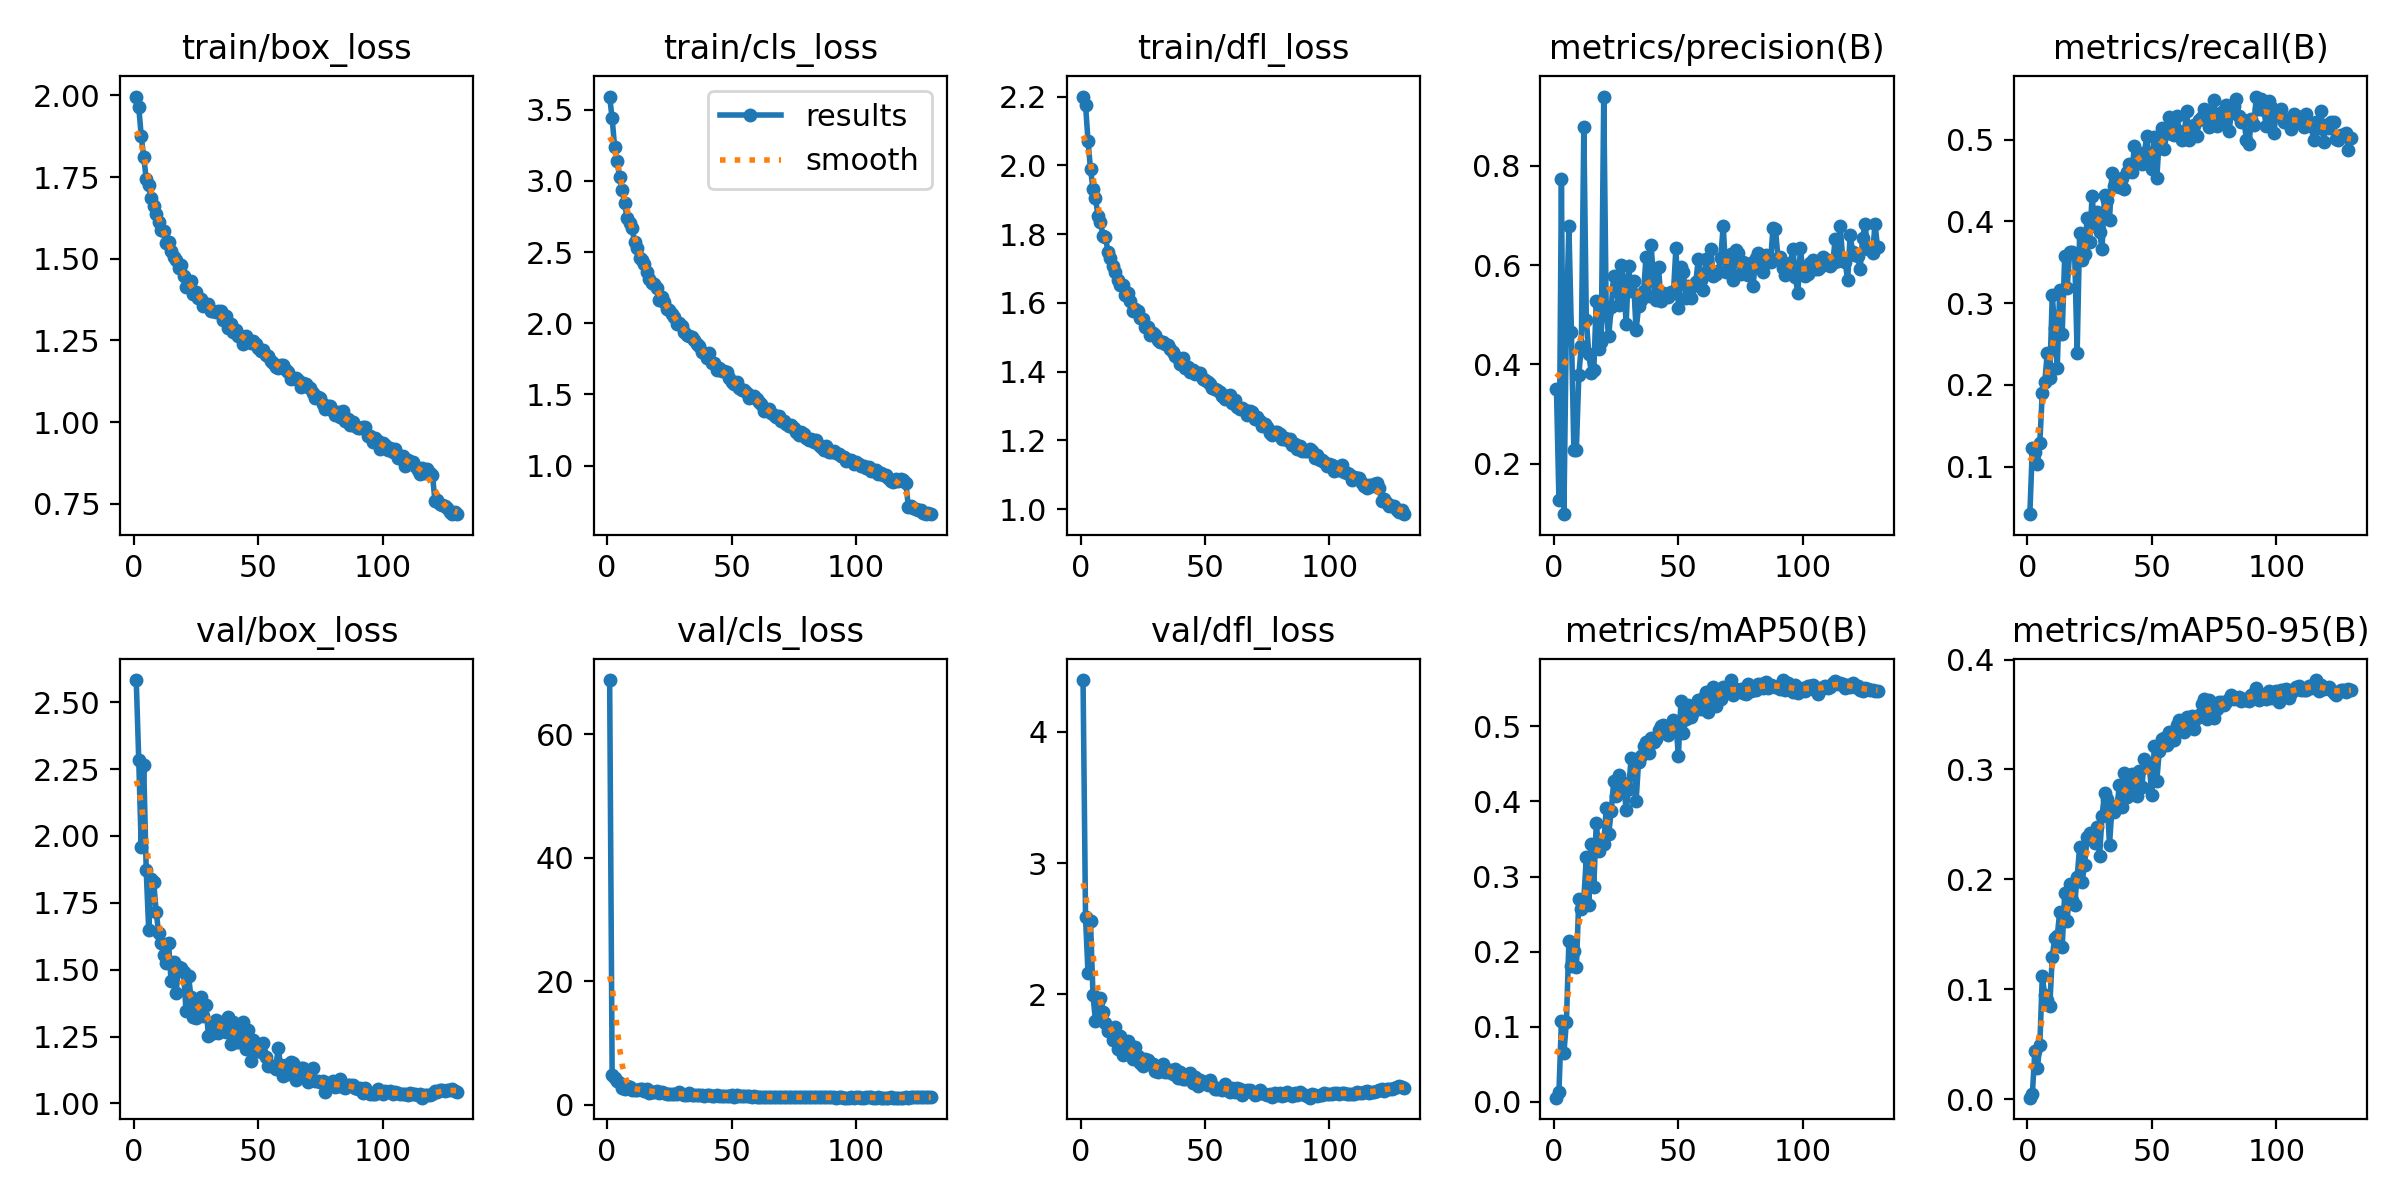

The data file committed next to this chart (first rows):
epoch, train/box_loss, train/cls_loss, train/dfl_loss, metrics/precision(B), metrics/recall(B), metrics/mAP50(B), metrics/mAP50-95(B), val/box_loss, val/cls_loss, val/dfl_loss, lr/pg0, lr/pg1, lr/pg2
1, 1.996, 3.592, 2.201, 0.3514, 0.0418, 0.00543, 0.00138, 2.583, 68.77, 4.395, 0.08128, 0.001779, 0.001779
2, 1.964, 3.438, 2.177, 0.1267, 0.123, 0.01351, 0.00431, 2.284, 4.803, 2.586, 0.06246, 0.003539, 0.003539
3, 1.876, 3.238, 2.071, 0.7733, 0.1175, 0.1078, 0.04351, 1.959, 4.286, 2.16, 0.04361, 0.005271, 0.005271
4, 1.81, 3.136, 1.989, 0.09836, 0.1027, 0.06528, 0.028, 2.264, 3.912, 2.56, 0.02473, 0.006977, 0.006977
5, 1.745, 3.025, 1.933, 0.4886, 0.1286, 0.1062, 0.049, 1.871, 3.57, 1.992, 0.008417, 0.008417, 0.008417
6, 1.725, 2.939, 1.904, 0.679, 0.1905, 0.214, 0.1118, 1.65, 2.716, 1.796, 0.008352, 0.008352, 0.008352
7, 1.686, 2.847, 1.853, 0.4662, 0.2029, 0.1809, 0.09443, 1.837, 2.66, 1.944, 0.008286, 0.008286, 0.008286
8, 1.661, 2.738, 1.837, 0.2272, 0.2394, 0.2011, 0.09057, 1.828, 2.994, 1.974, 0.00822, 0.00822, 0.00822
9, 1.637, 2.704, 1.795, 0.2284, 0.2087, 0.179, 0.08438, 1.717, 2.832, 1.866, 0.008155, 0.008155, 0.008155
10, 1.614, 2.666, 1.793, 0.3796, 0.3094, 0.2704, 0.1295, 1.638, 2.373, 1.782, 0.008089, 0.008089, 0.008089
11, 1.589, 2.574, 1.748, 0.4381, 0.2699, 0.2571, 0.147, 1.6, 2.484, 1.717, 0.008023, 0.008023, 0.008023
12, 1.586, 2.529, 1.73, 0.8788, 0.2204, 0.2698, 0.148, 1.556, 2.499, 1.742, 0.007958, 0.007958, 0.007958
13, 1.549, 2.461, 1.707, 0.4904, 0.3157, 0.3255, 0.1707, 1.526, 2.572, 1.651, 0.007892, 0.007892, 0.007892
14, 1.552, 2.442, 1.69, 0.4211, 0.2627, 0.2627, 0.1382, 1.598, 2.613, 1.75, 0.007826, 0.007826, 0.007826
15, 1.525, 2.419, 1.667, 0.3828, 0.3578, 0.3436, 0.1878, 1.456, 2.25, 1.586, 0.007761, 0.007761, 0.007761
16, 1.506, 2.363, 1.652, 0.3883, 0.3191, 0.2858, 0.1618, 1.53, 2.575, 1.682, 0.007695, 0.007695, 0.007695
17, 1.498, 2.311, 1.652, 0.5272, 0.3623, 0.3711, 0.1961, 1.414, 1.946, 1.54, 0.007629, 0.007629, 0.007629
18, 1.473, 2.285, 1.623, 0.431, 0.363, 0.3345, 0.1811, 1.508, 2.163, 1.616, 0.007564, 0.007564, 0.007564
19, 1.482, 2.277, 1.629, 0.4455, 0.3602, 0.3431, 0.1771, 1.506, 2.119, 1.643, 0.007498, 0.007498, 0.007498
20, 1.449, 2.246, 1.607, 0.9395, 0.2387, 0.3434, 0.202, 1.493, 2.217, 1.612, 0.007432, 0.007432, 0.007432
21, 1.415, 2.16, 1.576, 0.5015, 0.3857, 0.391, 0.2295, 1.344, 1.878, 1.508, 0.007367, 0.007367, 0.007367
22, 1.43, 2.185, 1.584, 0.4565, 0.3523, 0.3564, 0.1978, 1.476, 2.054, 1.599, 0.007301, 0.007301, 0.007301
23, 1.431, 2.15, 1.575, 0.5155, 0.3598, 0.3873, 0.2135, 1.397, 1.997, 1.527, 0.007235, 0.007235, 0.007235
24, 1.391, 2.097, 1.555, 0.5776, 0.4045, 0.4266, 0.2383, 1.323, 1.842, 1.478, 0.00717, 0.00717, 0.00717
25, 1.4, 2.094, 1.553, 0.5557, 0.3742, 0.407, 0.2421, 1.321, 1.817, 1.454, 0.007104, 0.007104, 0.007104
26, 1.38, 2.068, 1.53, 0.5194, 0.431, 0.4347, 0.2373, 1.387, 1.807, 1.508, 0.007038, 0.007038, 0.007038
27, 1.378, 2.043, 1.531, 0.5997, 0.3949, 0.4197, 0.2331, 1.399, 1.777, 1.497, 0.006973, 0.006973, 0.006973
28, 1.356, 1.996, 1.508, 0.5665, 0.4109, 0.4247, 0.2472, 1.327, 1.774, 1.469, 0.006907, 0.006907, 0.006907
29, 1.358, 1.999, 1.514, 0.4818, 0.3871, 0.3882, 0.2209, 1.367, 2.022, 1.47, 0.006842, 0.006842, 0.006842
30, 1.362, 1.983, 1.507, 0.5978, 0.3659, 0.4165, 0.2575, 1.252, 1.849, 1.412, 0.006776, 0.006776, 0.006776
31, 1.341, 1.939, 1.492, 0.5487, 0.4324, 0.4581, 0.2782, 1.261, 1.667, 1.408, 0.00671, 0.00671, 0.00671
32, 1.339, 1.918, 1.485, 0.5685, 0.4257, 0.4545, 0.2727, 1.301, 1.651, 1.447, 0.006645, 0.006645, 0.006645
33, 1.336, 1.911, 1.486, 0.4683, 0.4021, 0.4007, 0.2317, 1.31, 1.878, 1.469, 0.006579, 0.006579, 0.006579
34, 1.339, 1.902, 1.482, 0.5167, 0.4596, 0.4527, 0.265, 1.264, 1.667, 1.41, 0.006513, 0.006513, 0.006513
35, 1.341, 1.886, 1.478, 0.529, 0.4435, 0.4602, 0.2611, 1.306, 1.667, 1.412, 0.006448, 0.006448, 0.006448
36, 1.313, 1.857, 1.466, 0.547, 0.4491, 0.4742, 0.2672, 1.297, 1.568, 1.425, 0.006382, 0.006382, 0.006382
37, 1.324, 1.843, 1.457, 0.6163, 0.4419, 0.4786, 0.2855, 1.265, 1.574, 1.395, 0.006316, 0.006316, 0.006316
38, 1.288, 1.8, 1.446, 0.5387, 0.4526, 0.4652, 0.2659, 1.323, 1.624, 1.43, 0.006251, 0.006251, 0.006251
39, 1.301, 1.788, 1.44, 0.6415, 0.4401, 0.4839, 0.2969, 1.222, 1.527, 1.363, 0.006185, 0.006185, 0.006185
40, 1.275, 1.753, 1.422, 0.5724, 0.461, 0.4796, 0.2747, 1.304, 1.592, 1.405, 0.006119, 0.006119, 0.006119
41, 1.283, 1.789, 1.439, 0.5296, 0.4701, 0.4835, 0.2939, 1.229, 1.547, 1.357, 0.006054, 0.006054, 0.006054
42, 1.264, 1.72, 1.412, 0.5959, 0.4605, 0.4952, 0.296, 1.23, 1.512, 1.357, 0.005988, 0.005988, 0.005988
43, 1.265, 1.721, 1.413, 0.5271, 0.4917, 0.4999, 0.2849, 1.281, 1.521, 1.395, 0.005922, 0.005922, 0.005922
44, 1.24, 1.669, 1.399, 0.5433, 0.4728, 0.5014, 0.2757, 1.306, 1.544, 1.4, 0.005857, 0.005857, 0.005857
45, 1.265, 1.685, 1.404, 0.5428, 0.484, 0.494, 0.2985, 1.202, 1.511, 1.323, 0.005791, 0.005791, 0.005791
46, 1.25, 1.663, 1.393, 0.5364, 0.4705, 0.4884, 0.2836, 1.273, 1.509, 1.371, 0.005725, 0.005725, 0.005725
47, 1.241, 1.664, 1.395, 0.5464, 0.4843, 0.4937, 0.3098, 1.157, 1.469, 1.301, 0.00566, 0.00566, 0.00566
48, 1.247, 1.655, 1.395, 0.5445, 0.5043, 0.5085, 0.3024, 1.238, 1.458, 1.349, 0.005594, 0.005594, 0.005594
49, 1.239, 1.612, 1.379, 0.635, 0.4725, 0.5027, 0.3031, 1.201, 1.457, 1.331, 0.005528, 0.005528, 0.005528
50, 1.227, 1.585, 1.377, 0.5139, 0.4636, 0.4606, 0.2768, 1.221, 1.623, 1.33, 0.005463, 0.005463, 0.005463
51, 1.217, 1.574, 1.371, 0.5952, 0.5031, 0.5333, 0.3211, 1.194, 1.369, 1.313, 0.005397, 0.005397, 0.005397
52, 1.221, 1.59, 1.365, 0.5852, 0.4525, 0.4912, 0.2898, 1.225, 1.549, 1.348, 0.005331, 0.005331, 0.005331
53, 1.204, 1.547, 1.353, 0.5334, 0.5012, 0.5103, 0.317, 1.174, 1.43, 1.309, 0.005266, 0.005266, 0.005266
54, 1.203, 1.533, 1.35, 0.5576, 0.5138, 0.5288, 0.3273, 1.14, 1.392, 1.278, 0.0052, 0.0052, 0.0052
55, 1.187, 1.53, 1.347, 0.5346, 0.4887, 0.5123, 0.329, 1.14, 1.401, 1.282, 0.005134, 0.005134, 0.005134
56, 1.18, 1.511, 1.341, 0.558, 0.5079, 0.5184, 0.3224, 1.14, 1.4, 1.286, 0.005069, 0.005069, 0.005069
57, 1.169, 1.478, 1.33, 0.5665, 0.5279, 0.5268, 0.3344, 1.128, 1.375, 1.27, 0.005003, 0.005003, 0.005003
58, 1.167, 1.484, 1.321, 0.6127, 0.507, 0.5357, 0.3265, 1.208, 1.357, 1.317, 0.004937, 0.004937, 0.004937
59, 1.176, 1.487, 1.329, 0.5704, 0.5058, 0.5231, 0.3268, 1.142, 1.381, 1.268, 0.004872, 0.004872, 0.004872
60, 1.175, 1.469, 1.331, 0.5491, 0.5293, 0.5378, 0.3406, 1.103, 1.306, 1.253, 0.004806, 0.004806, 0.004806
... 70 more rows
